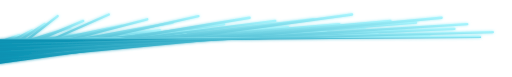
t = 0.00 s
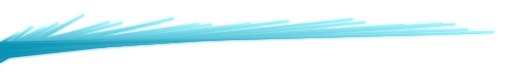
t = 0.25 s
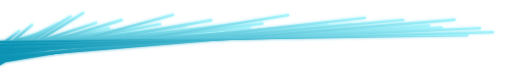
t = 0.50 s
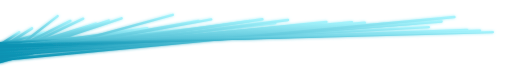
t = 0.75 s
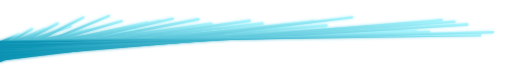
t = 1.00 s
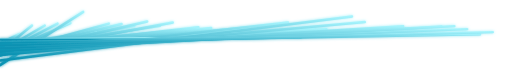
t = 1.25 s

The animated SVG that drew these frames (rendered in a browser with its animation timeline set to each time). Animation: 76 SMIL elements (animate=76); one cycle of 1.50 s, repeats indefinitely.

<svg xmlns="http://www.w3.org/2000/svg" width="640" height="96" viewBox="0 0 640 96" role="img" aria-label="Animated voice waveform">
  <title>JARVIS voice waveform</title>
  <defs>
    <linearGradient id="wave" x1="0" y1="0" x2="0" y2="1">
      <stop offset="0" stop-color="#a5f3fc"/>
      <stop offset="1" stop-color="#0891b2"/>
    </linearGradient>
    <filter id="glow" x="-20%" y="-50%" width="140%" height="200%">
      <feGaussianBlur stdDeviation="2.2" result="b"/>
      <feMerge><feMergeNode in="b"/><feMergeNode in="SourceGraphic"/></feMerge>
    </filter>
  </defs>
  <g stroke="url(#wave)" stroke-width="3" stroke-linecap="round" filter="url(#glow)">
    <line x1="24" y1="48" y2="48"><animate attributeName="y1" values="44;38;44" dur="1.1s" repeatCount="indefinite"/><animate attributeName="y2" values="52;58;52" dur="1.1s" repeatCount="indefinite"/></line>
    <line x1="40" y1="48" y2="48"><animate attributeName="y1" values="38;30;38" dur="0.9s" repeatCount="indefinite"/><animate attributeName="y2" values="58;66;58" dur="0.9s" repeatCount="indefinite"/></line>
    <line x1="56" y1="48" y2="48"><animate attributeName="y1" values="30;42;30" dur="1.35s" repeatCount="indefinite"/><animate attributeName="y2" values="66;54;66" dur="1.35s" repeatCount="indefinite"/></line>
    <line x1="72" y1="48" y2="48"><animate attributeName="y1" values="20;34;20" dur="0.75s" repeatCount="indefinite"/><animate attributeName="y2" values="76;62;76" dur="0.75s" repeatCount="indefinite"/></line>
    <line x1="88" y1="48" y2="48"><animate attributeName="y1" values="34;20;34" dur="1.05s" repeatCount="indefinite"/><animate attributeName="y2" values="62;76;62" dur="1.05s" repeatCount="indefinite"/></line>
    <line x1="104" y1="48" y2="48"><animate attributeName="y1" values="26;14;26" dur="0.85s" repeatCount="indefinite"/><animate attributeName="y2" values="70;82;70" dur="0.85s" repeatCount="indefinite"/></line>
    <line x1="120" y1="48" y2="48"><animate attributeName="y1" values="40;26;40" dur="1.2s" repeatCount="indefinite"/><animate attributeName="y2" values="56;70;56" dur="1.2s" repeatCount="indefinite"/></line>
    <line x1="136" y1="48" y2="48"><animate attributeName="y1" values="18;36;18" dur="0.95s" repeatCount="indefinite"/><animate attributeName="y2" values="78;60;78" dur="0.95s" repeatCount="indefinite"/></line>
    <line x1="152" y1="48" y2="48"><animate attributeName="y1" values="32;22;32" dur="1.4s" repeatCount="indefinite"/><animate attributeName="y2" values="64;74;64" dur="1.4s" repeatCount="indefinite"/></line>
    <line x1="168" y1="48" y2="48"><animate attributeName="y1" values="44;30;44" dur="0.8s" repeatCount="indefinite"/><animate attributeName="y2" values="52;66;52" dur="0.8s" repeatCount="indefinite"/></line>
    <line x1="184" y1="48" y2="48"><animate attributeName="y1" values="24;40;24" dur="1.15s" repeatCount="indefinite"/><animate attributeName="y2" values="72;56;72" dur="1.15s" repeatCount="indefinite"/></line>
    <line x1="200" y1="48" y2="48"><animate attributeName="y1" values="38;24;38" dur="0.7s" repeatCount="indefinite"/><animate attributeName="y2" values="58;72;58" dur="0.7s" repeatCount="indefinite"/></line>
    <line x1="216" y1="48" y2="48"><animate attributeName="y1" values="28;16;28" dur="1.25s" repeatCount="indefinite"/><animate attributeName="y2" values="68;80;68" dur="1.25s" repeatCount="indefinite"/></line>
    <line x1="232" y1="48" y2="48"><animate attributeName="y1" values="42;32;42" dur="1s" repeatCount="indefinite"/><animate attributeName="y2" values="54;64;54" dur="1s" repeatCount="indefinite"/></line>
    <line x1="248" y1="48" y2="48"><animate attributeName="y1" values="20;38;20" dur="0.9s" repeatCount="indefinite"/><animate attributeName="y2" values="76;58;76" dur="0.9s" repeatCount="indefinite"/></line>
    <line x1="264" y1="48" y2="48"><animate attributeName="y1" values="36;22;36" dur="1.3s" repeatCount="indefinite"/><animate attributeName="y2" values="60;74;60" dur="1.3s" repeatCount="indefinite"/></line>
    <line x1="280" y1="48" y2="48"><animate attributeName="y1" values="30;44;30" dur="0.78s" repeatCount="indefinite"/><animate attributeName="y2" values="66;52;66" dur="0.78s" repeatCount="indefinite"/></line>
    <line x1="296" y1="48" y2="48"><animate attributeName="y1" values="46;28;46" dur="1.1s" repeatCount="indefinite"/><animate attributeName="y2" values="50;68;50" dur="1.1s" repeatCount="indefinite"/></line>
    <line x1="312" y1="48" y2="48"><animate attributeName="y1" values="22;36;22" dur="0.88s" repeatCount="indefinite"/><animate attributeName="y2" values="74;60;74" dur="0.88s" repeatCount="indefinite"/></line>
    <line x1="328" y1="48" y2="48"><animate attributeName="y1" values="40;24;40" dur="1.5s" repeatCount="indefinite"/><animate attributeName="y2" values="56;72;56" dur="1.5s" repeatCount="indefinite"/></line>
    <line x1="344" y1="48" y2="48"><animate attributeName="y1" values="26;42;26" dur="0.82s" repeatCount="indefinite"/><animate attributeName="y2" values="70;54;70" dur="0.82s" repeatCount="indefinite"/></line>
    <line x1="360" y1="48" y2="48"><animate attributeName="y1" values="34;18;34" dur="1.05s" repeatCount="indefinite"/><animate attributeName="y2" values="62;78;62" dur="1.05s" repeatCount="indefinite"/></line>
    <line x1="376" y1="48" y2="48"><animate attributeName="y1" values="48;34;48" dur="1.2s" repeatCount="indefinite"/><animate attributeName="y2" values="48;62;48" dur="1.2s" repeatCount="indefinite"/></line>
    <line x1="392" y1="48" y2="48"><animate attributeName="y1" values="24;40;24" dur="0.92s" repeatCount="indefinite"/><animate attributeName="y2" values="72;56;72" dur="0.92s" repeatCount="indefinite"/></line>
    <line x1="408" y1="48" y2="48"><animate attributeName="y1" values="38;26;38" dur="1.35s" repeatCount="indefinite"/><animate attributeName="y2" values="58;70;58" dur="1.35s" repeatCount="indefinite"/></line>
    <line x1="424" y1="48" y2="48"><animate attributeName="y1" values="30;44;30" dur="0.76s" repeatCount="indefinite"/><animate attributeName="y2" values="66;52;66" dur="0.76s" repeatCount="indefinite"/></line>
    <line x1="440" y1="48" y2="48"><animate attributeName="y1" values="18;32;18" dur="1.15s" repeatCount="indefinite"/><animate attributeName="y2" values="78;64;78" dur="1.15s" repeatCount="indefinite"/></line>
    <line x1="456" y1="48" y2="48"><animate attributeName="y1" values="34;22;34" dur="0.98s" repeatCount="indefinite"/><animate attributeName="y2" values="62;74;62" dur="0.98s" repeatCount="indefinite"/></line>
    <line x1="472" y1="48" y2="48"><animate attributeName="y1" values="42;30;42" dur="1.28s" repeatCount="indefinite"/><animate attributeName="y2" values="54;66;54" dur="1.28s" repeatCount="indefinite"/></line>
    <line x1="488" y1="48" y2="48"><animate attributeName="y1" values="26;40;26" dur="0.84s" repeatCount="indefinite"/><animate attributeName="y2" values="70;56;70" dur="0.84s" repeatCount="indefinite"/></line>
    <line x1="504" y1="48" y2="48"><animate attributeName="y1" values="38;24;38" dur="1.05s" repeatCount="indefinite"/><animate attributeName="y2" values="58;72;58" dur="1.05s" repeatCount="indefinite"/></line>
    <line x1="520" y1="48" y2="48"><animate attributeName="y1" values="28;42;28" dur="0.72s" repeatCount="indefinite"/><animate attributeName="y2" values="68;54;68" dur="0.72s" repeatCount="indefinite"/></line>
    <line x1="536" y1="48" y2="48"><animate attributeName="y1" values="44;30;44" dur="1.18s" repeatCount="indefinite"/><animate attributeName="y2" values="52;66;52" dur="1.18s" repeatCount="indefinite"/></line>
    <line x1="552" y1="48" y2="48"><animate attributeName="y1" values="22;36;22" dur="0.9s" repeatCount="indefinite"/><animate attributeName="y2" values="74;60;74" dur="0.9s" repeatCount="indefinite"/></line>
    <line x1="568" y1="48" y2="48"><animate attributeName="y1" values="36;20;36" dur="1.4s" repeatCount="indefinite"/><animate attributeName="y2" values="60;76;60" dur="1.4s" repeatCount="indefinite"/></line>
    <line x1="584" y1="48" y2="48"><animate attributeName="y1" values="30;44;30" dur="1.02s" repeatCount="indefinite"/><animate attributeName="y2" values="66;52;66" dur="1.02s" repeatCount="indefinite"/></line>
    <line x1="600" y1="48" y2="48"><animate attributeName="y1" values="46;34;46" dur="1.1s" repeatCount="indefinite"/><animate attributeName="y2" values="50;62;50" dur="1.1s" repeatCount="indefinite"/></line>
    <line x1="616" y1="48" y2="48"><animate attributeName="y1" values="40;40;40" dur="1.2s" repeatCount="indefinite"/><animate attributeName="y2" values="56;56;56" dur="1.2s" repeatCount="indefinite"/></line>
  </g>
</svg>
